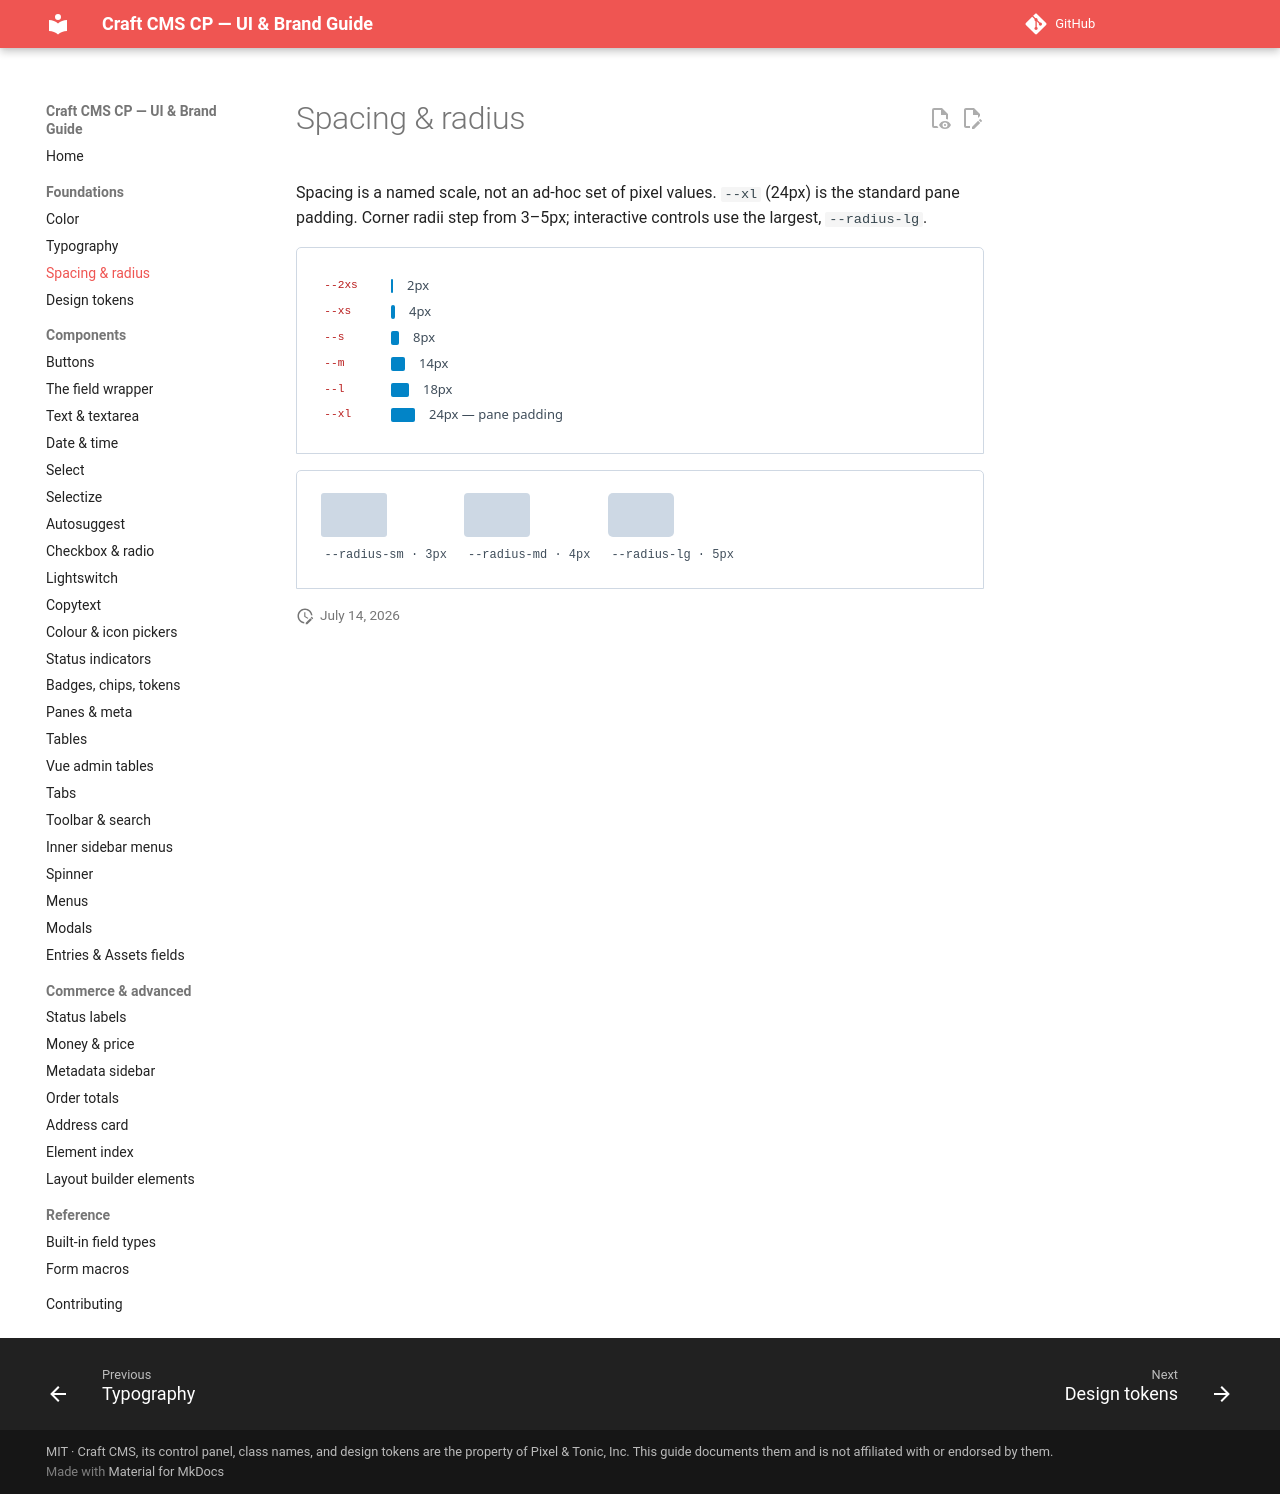

repository: john-henry/craft-cp-ui-guide · page: foundations/space/index.html · generator: mkdocs

# Spacing & radius

Spacing is a named scale, not an ad-hoc set of pixel values. `--xl` (24px) is the standard pane padding. Corner radii step from 3–5px; interactive controls use the largest, `--radius-lg`.

<div class="cp-demo" markdown="0">
<div class="demo">
<div class="spacing-row"><code style="width:56px">--2xs</code><span class="bar" style="width:2px"></span>2px</div>
<div class="spacing-row"><code style="width:56px">--xs</code><span class="bar" style="width:4px"></span>4px</div>
<div class="spacing-row"><code style="width:56px">--s</code><span class="bar" style="width:8px"></span>8px</div>
<div class="spacing-row"><code style="width:56px">--m</code><span class="bar" style="width:14px"></span>14px</div>
<div class="spacing-row"><code style="width:56px">--l</code><span class="bar" style="width:18px"></span>18px</div>
<div class="spacing-row"><code style="width:56px">--xl</code><span class="bar" style="width:24px"></span>24px — pane padding</div>
</div>
</div>

<div class="cp-demo" markdown="0">
<div class="demo row" style="margin-top:16px">
<div style="text-align:center"><div style="width:66px; height:44px; background:var(--gray-200); border-radius:var(--radius-sm); margin-bottom:6px"></div><code style="font-size:12px">--radius-sm · 3px</code></div>
<div style="text-align:center"><div style="width:66px; height:44px; background:var(--gray-200); border-radius:var(--radius-md); margin-bottom:6px"></div><code style="font-size:12px">--radius-md · 4px</code></div>
<div style="text-align:center"><div style="width:66px; height:44px; background:var(--gray-200); border-radius:var(--radius-lg); margin-bottom:6px"></div><code style="font-size:12px">--radius-lg · 5px</code></div>
</div>
</div>
